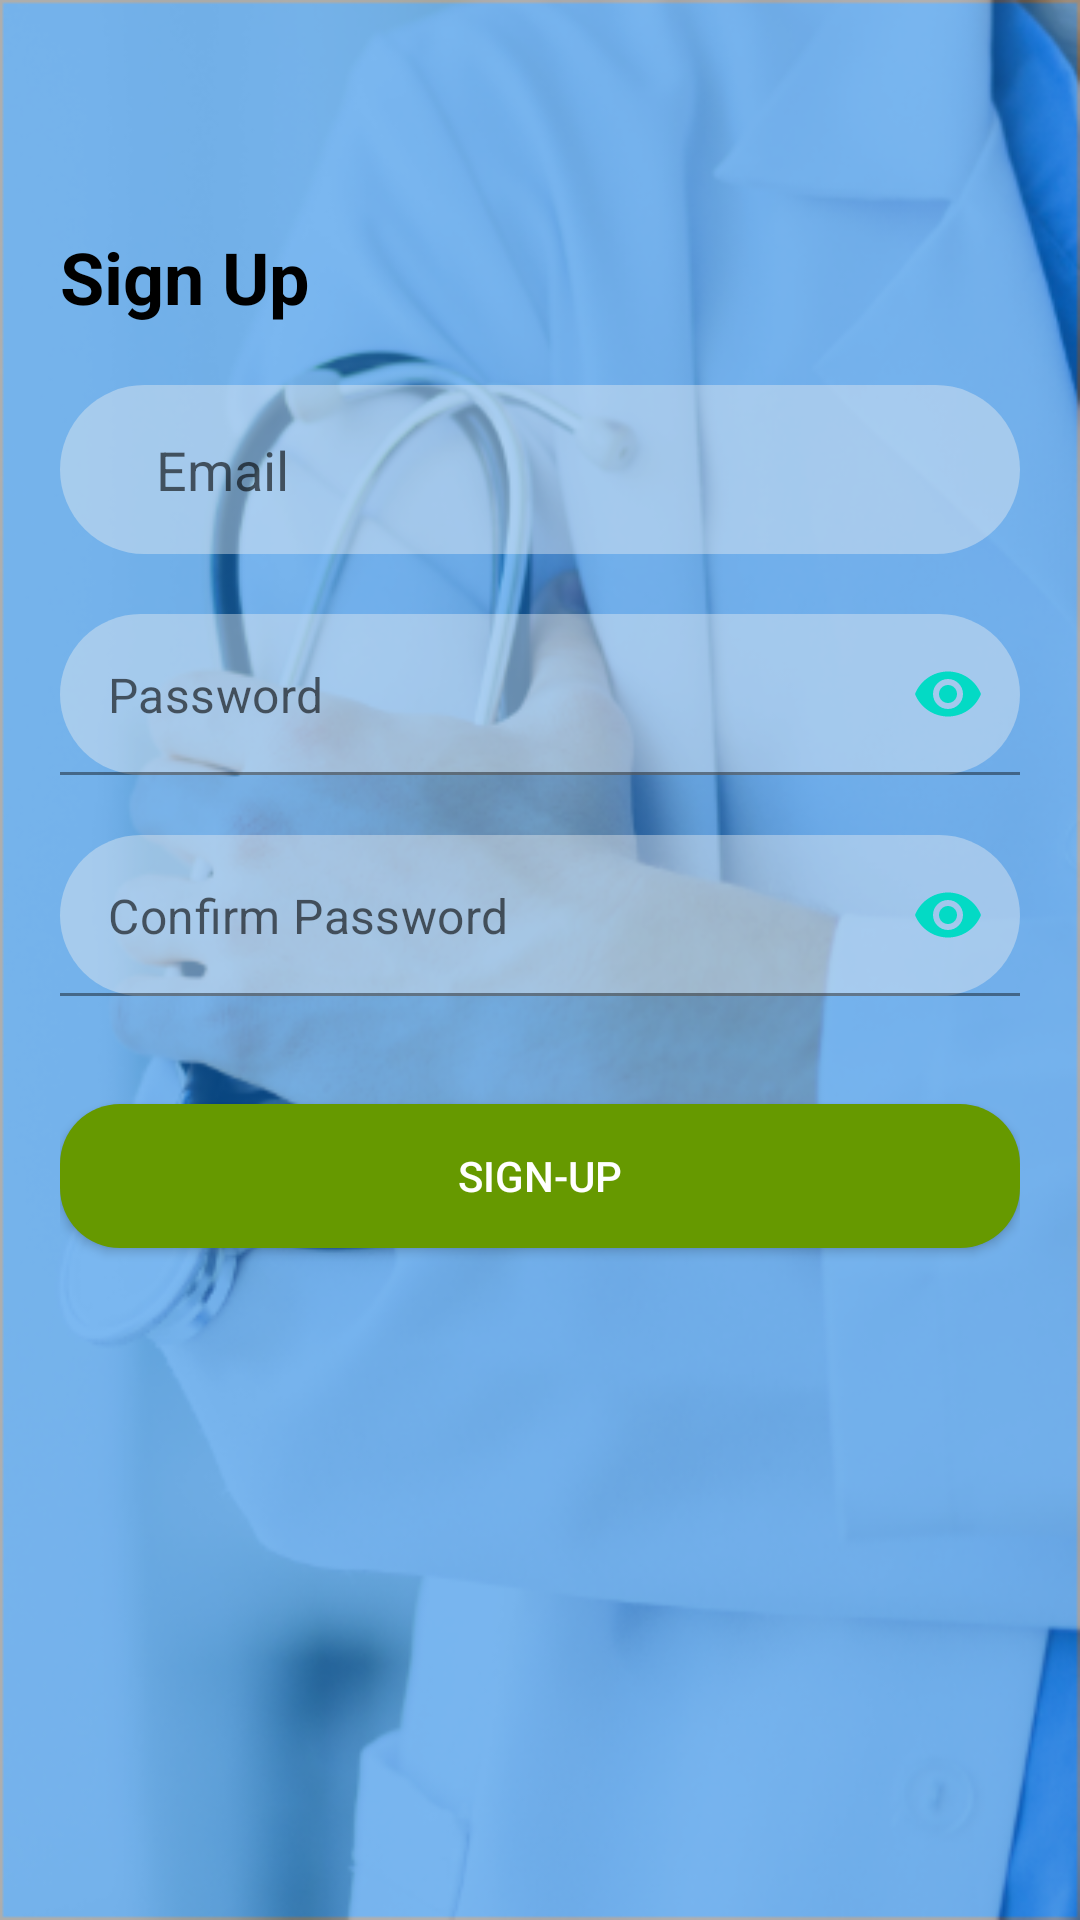

Reconstruct the res/layout file that produces this screen, plus the resources it refers to.
<!-- AndroidManifest.xml: application theme Theme.RsudAlihsanMobile -->
<!-- res/layout/activity_sign_up.xml -->
<?xml version="1.0" encoding="utf-8"?>
<LinearLayout xmlns:android="http://schemas.android.com/apk/res/android"
    xmlns:app="http://schemas.android.com/apk/res-auto"
    xmlns:tools="http://schemas.android.com/tools"
    android:layout_width="match_parent"
    android:layout_height="match_parent"
    android:orientation="vertical"
    android:background="@drawable/bg_login"
    tools:context=".SignUpActivity">

    <com.google.android.material.appbar.AppBarLayout
        android:layout_width="match_parent"
        android:layout_height="wrap_content"
        android:background="@android:color/transparent"
        android:theme="@style/ThemeOverlay.AppCompat.ActionBar"
        app:elevation="0dp">

        <androidx.appcompat.widget.Toolbar
            android:id="@+id/tbSignUp"
            android:layout_width="match_parent"
            android:layout_height="?attr/actionBarSize"
            android:background="@android:color/transparent"
            android:elevation="0dp"/>

    </com.google.android.material.appbar.AppBarLayout>

    <ScrollView
        android:layout_width="match_parent"
        android:layout_height="match_parent"
        android:fillViewport="true">

        <LinearLayout
            android:layout_width="match_parent"
            android:layout_height="wrap_content"
            android:orientation="vertical"
            android:padding="20dp">

            <TextView
                android:layout_width="wrap_content"
                android:layout_height="wrap_content"
                android:text="Sign Up"
                android:textSize="24sp"
                android:textStyle="bold"
                android:textColor="@android:color/black"
                android:layout_marginBottom="20dp"/>

            <EditText
                android:id="@+id/etEmailSignUp"
                android:layout_width="match_parent"
                android:layout_height="wrap_content"
                android:background="@drawable/bg_edit_text"
                android:hint="Email"
                android:inputType="textWebEmailAddress"
                android:paddingStart="32dp"
                android:paddingTop="16dp"
                android:paddingBottom="16dp"
                android:paddingEnd="16dp"
                android:layout_marginBottom="20dp"
                />

            <com.google.android.material.textfield.TextInputLayout
                android:layout_width="match_parent"
                android:layout_height="wrap_content"
                app:passwordToggleEnabled="true"
                app:passwordToggleTint="@color/teal_200"
                app:hintEnabled="false"
                android:gravity="center_vertical"
                android:layout_marginBottom="20dp">

                <EditText
                    android:id="@+id/etConfirmPasswordSignUp"
                    android:layout_width="match_parent"
                    android:layout_height="wrap_content"
                    android:background="@drawable/bg_edit_text"
                    android:paddingStart="32dp"
                    android:paddingTop="16dp"
                    android:paddingBottom="16dp"
                    android:paddingEnd="16dp"
                    android:hint="Password"
                    android:inputType="textPassword"/>

            </com.google.android.material.textfield.TextInputLayout>

            <com.google.android.material.textfield.TextInputLayout
                android:layout_width="match_parent"
                android:layout_height="wrap_content"
                app:passwordToggleEnabled="true"
                app:passwordToggleTint="@color/teal_200"
                app:hintEnabled="false"
                android:gravity="center_vertical"
                android:layout_marginBottom="36dp">

                <EditText
                    android:id="@+id/etPasswordSignUp"
                    android:layout_width="match_parent"
                    android:layout_height="wrap_content"
                    android:background="@drawable/bg_edit_text"
                    android:paddingStart="32dp"
                    android:paddingTop="16dp"
                    android:paddingBottom="16dp"
                    android:paddingEnd="16dp"
                    android:hint="Confirm Password"
                    android:inputType="textPassword"/>

            </com.google.android.material.textfield.TextInputLayout>

            <Button
                android:id="@+id/btnSignUp"
                android:layout_width="match_parent"
                android:layout_height="wrap_content"
                android:background="@drawable/bg_btn_primary"
                android:text="Sign-Up"
                android:textColor="@color/white"/>

        </LinearLayout>
    </ScrollView>


</LinearLayout>
<!-- resources referenced by this layout -->
<resources>
  <!-- drawable bg_btn_primary (drawable-v24) -->
  <?xml version="1.0" encoding="utf-8"?>
  <ripple xmlns:android="http://schemas.android.com/apk/res/android" android:color="@color/white">
  
      <item>
          <shape android:shape="rectangle">
              <solid android:color="@android:color/holo_green_dark"/>
              <corners android:radius="20dp"/>
  
  
          </shape>
      </item>
  
  </ripple>
  <!-- drawable bg_edit_text (drawable-v24) -->
  <?xml version="1.0" encoding="utf-8"?>
  <shape xmlns:android="http://schemas.android.com/apk/res/android"
      android:shape="rectangle">
      <solid android:color="#66EFEFEF"/>
      <corners android:radius="32dp"/>
  </shape>
  <!-- drawable bg_login: png bitmap (drawable, 237729 bytes) -->
  <style name="Theme.RsudAlihsanMobile" parent="Theme.MaterialComponents.DayNight.DarkActionBar">
          
          <item name="colorPrimary">@color/purple_500</item>
          <item name="colorPrimaryVariant">@color/purple_700</item>
          <item name="colorOnPrimary">@color/white</item>
          
          <item name="colorSecondary">@color/teal_200</item>
          <item name="colorSecondaryVariant">@color/teal_700</item>
          <item name="colorOnSecondary">@color/black</item>
          
          <item name="android:statusBarColor" tools:targetApi="l">?attr/colorPrimaryVariant</item>
          
      </style>
  <!-- not gathered from this repository: default colours our renderer supplied (Android Studio template values) -->
  <color name="purple_500">#FF6200EE</color>
  <color name="purple_700">#FF3700B3</color>
  <color name="teal_200">#FF03DAC5</color>
  <color name="teal_700">#FF018786</color>
  <color name="black">#FF000000</color>
  <color name="white">#FFFFFFFF</color>
</resources>
